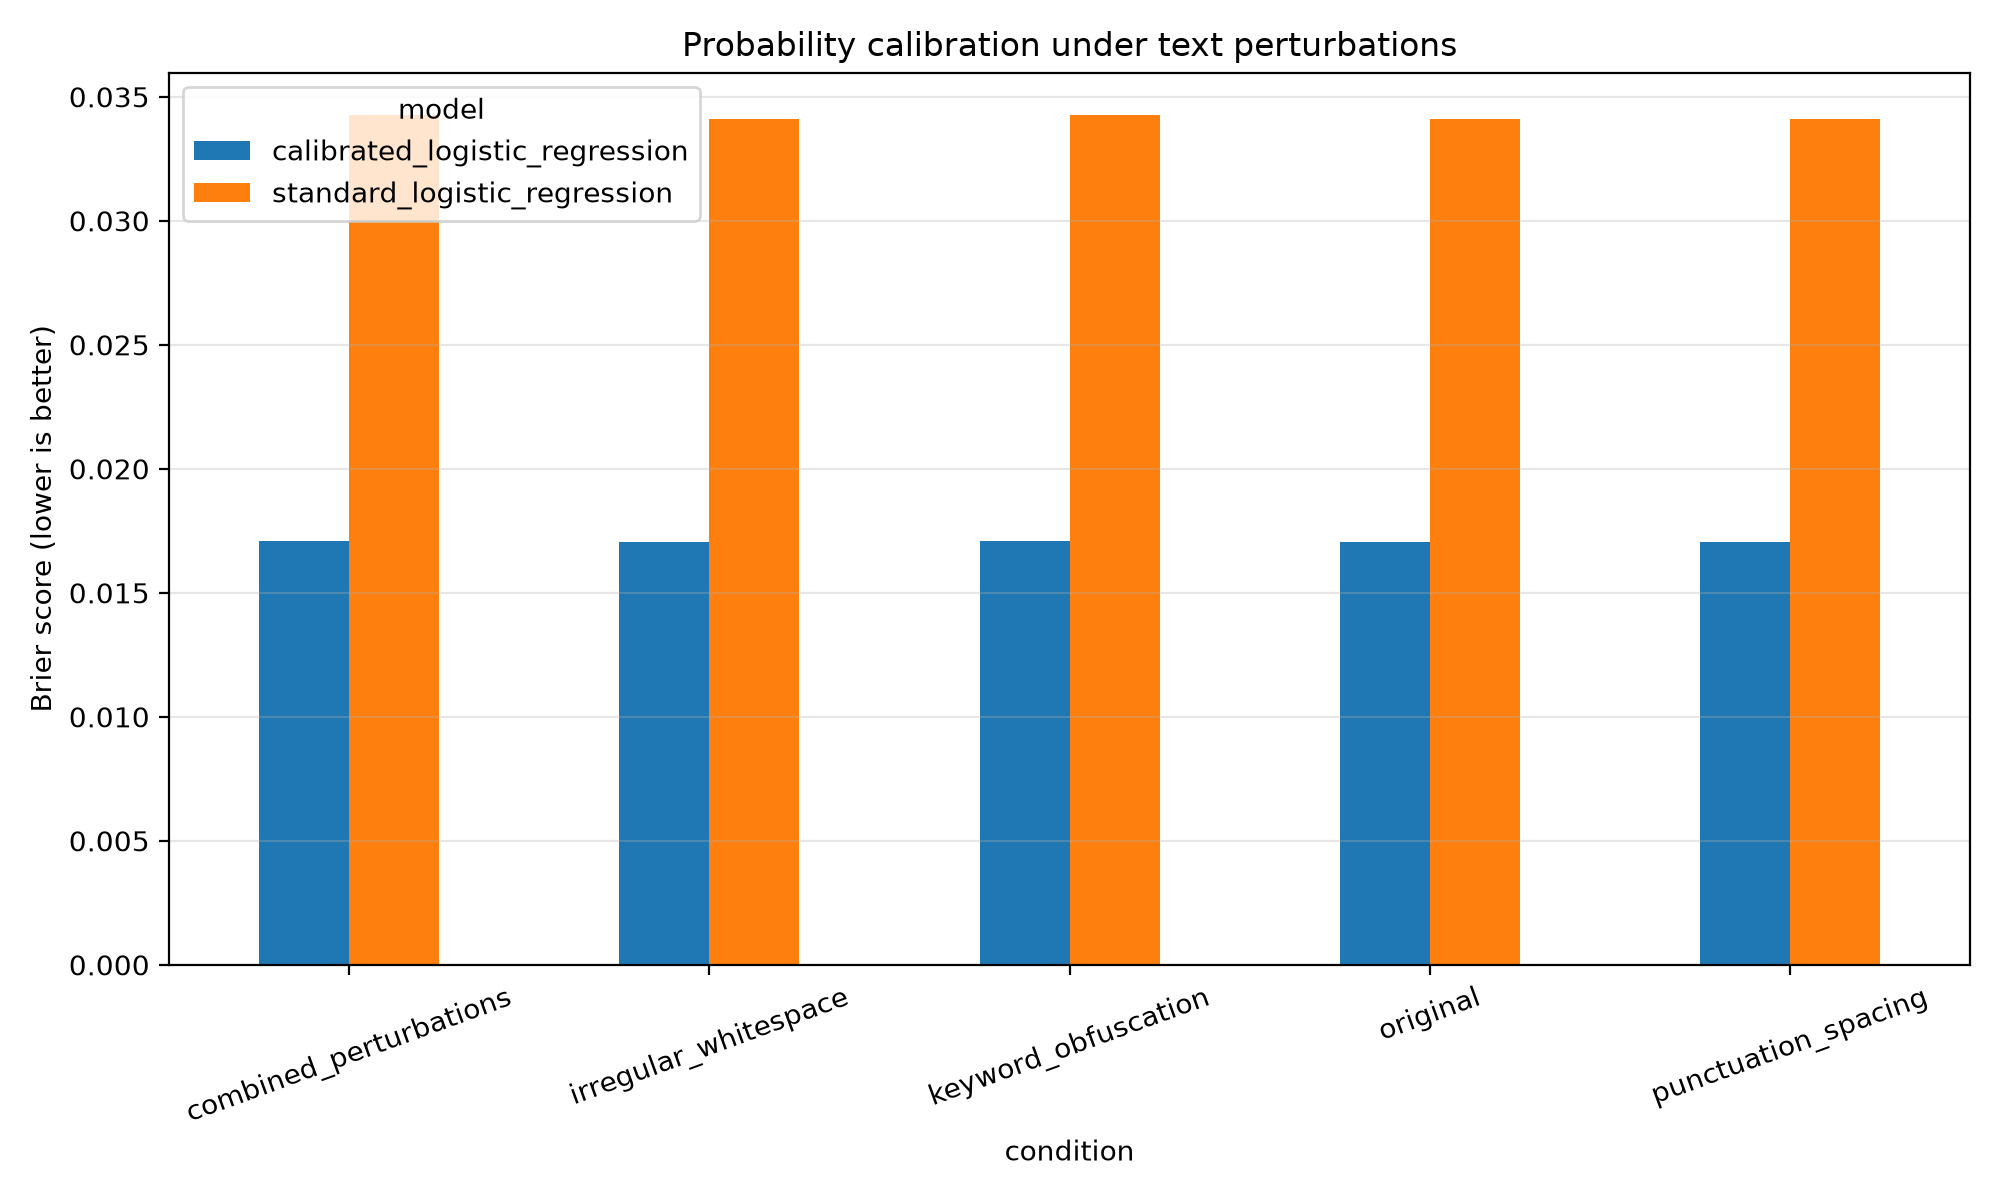

The data file committed next to this chart (first rows):
condition, model, brier_score
original, standard_logistic_regression, 0.03409
original, calibrated_logistic_regression, 0.01706
punctuation_spacing, standard_logistic_regression, 0.03409
punctuation_spacing, calibrated_logistic_regression, 0.01706
irregular_whitespace, standard_logistic_regression, 0.03409
irregular_whitespace, calibrated_logistic_regression, 0.01706
keyword_obfuscation, standard_logistic_regression, 0.03426
keyword_obfuscation, calibrated_logistic_regression, 0.01709
combined_perturbations, standard_logistic_regression, 0.03426
combined_perturbations, calibrated_logistic_regression, 0.01709
